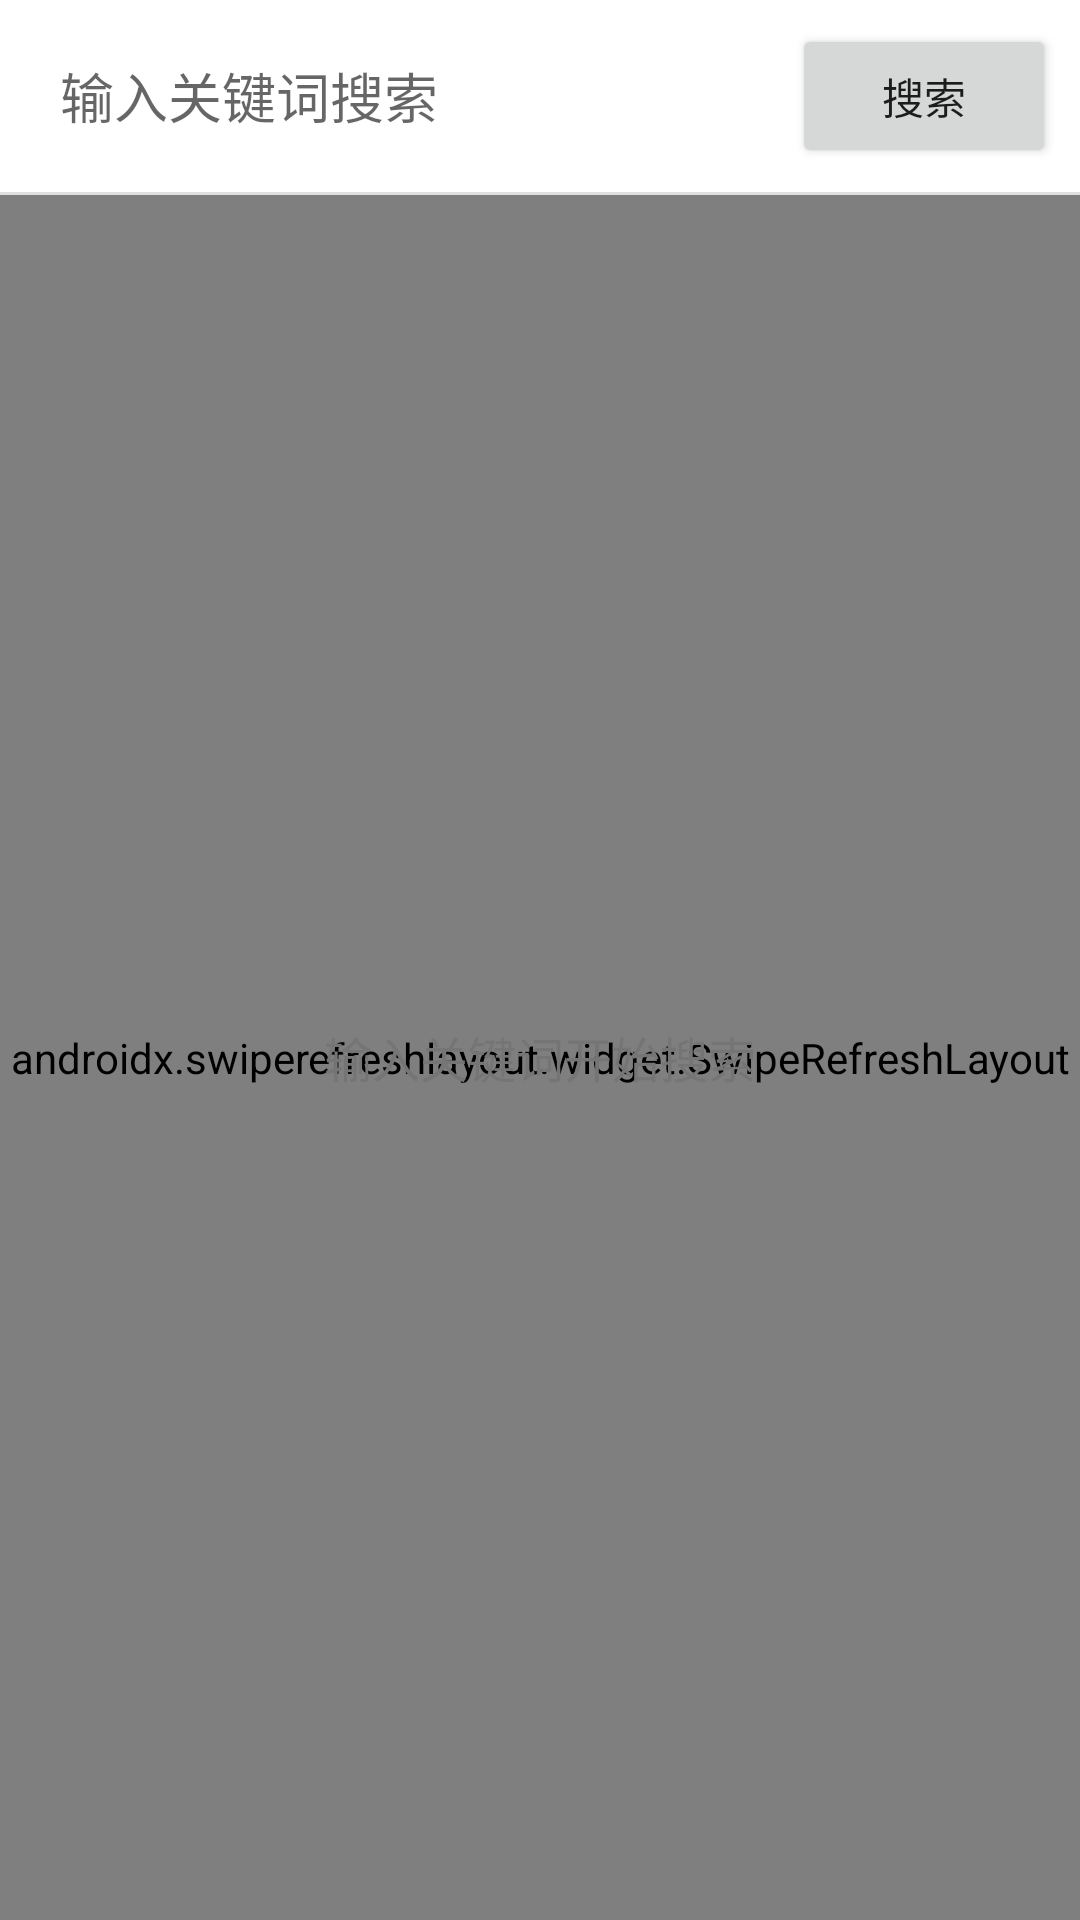

Produce the Android XML layout that renders to this screen, including the resource entries it uses.
<!-- AndroidManifest.xml: application theme Theme.MagnetSearch -->
<!-- res/layout/activity_main.xml -->
<?xml version="1.0" encoding="utf-8"?>
<LinearLayout xmlns:android="http://schemas.android.com/apk/res/android"
    android:layout_width="match_parent"
    android:layout_height="match_parent"
    android:orientation="vertical">

    <LinearLayout
        android:layout_width="match_parent"
        android:layout_height="wrap_content"
        android:orientation="horizontal"
        android:padding="8dp"
        android:gravity="center_vertical">

        <EditText
            android:id="@+id/etSearch"
            android:layout_width="0dp"
            android:layout_height="48dp"
            android:layout_weight="1"
            android:hint="输入关键词搜索"
            android:imeOptions="actionSearch"
            android:inputType="text"
            android:maxLines="1"
            android:background="@android:color/transparent"
            android:paddingStart="12dp"
            android:paddingEnd="12dp" />

        <Button
            android:id="@+id/btnSearch"
            android:layout_width="wrap_content"
            android:layout_height="48dp"
            android:text="搜索" />

    </LinearLayout>

    <View
        android:layout_width="match_parent"
        android:layout_height="1dp"
        android:background="#E0E0E0" />

    <FrameLayout
        android:layout_width="match_parent"
        android:layout_height="match_parent">

        <androidx.swiperefreshlayout.widget.SwipeRefreshLayout
            android:id="@+id/swipeRefresh"
            android:layout_width="match_parent"
            android:layout_height="match_parent">

            <androidx.recyclerview.widget.RecyclerView
                android:id="@+id/recyclerView"
                android:layout_width="match_parent"
                android:layout_height="match_parent"
                android:padding="8dp"
                android:clipToPadding="false" />

        </androidx.swiperefreshlayout.widget.SwipeRefreshLayout>

        <ProgressBar
            android:id="@+id/progressBar"
            android:layout_width="wrap_content"
            android:layout_height="wrap_content"
            android:layout_gravity="center"
            android:visibility="gone" />

        <TextView
            android:id="@+id/tvEmpty"
            android:layout_width="wrap_content"
            android:layout_height="wrap_content"
            android:layout_gravity="center"
            android:text="输入关键词开始搜索"
            android:textSize="16sp"
            android:textColor="#757575" />

        <TextView
            android:id="@+id/tvError"
            android:layout_width="wrap_content"
            android:layout_height="wrap_content"
            android:layout_gravity="center"
            android:text="搜索失败"
            android:textSize="16sp"
            android:textColor="#F44336"
            android:visibility="gone" />

    </FrameLayout>

</LinearLayout>
<!-- resources referenced by this layout -->
<resources>
  <style name="Theme.MagnetSearch" parent="Theme.MaterialComponents.Light.NoActionBar">
          <item name="colorPrimary">#2196F3</item>
          <item name="colorPrimaryVariant">#1976D2</item>
          <item name="colorOnPrimary">@android:color/white</item>
      </style>
</resources>
